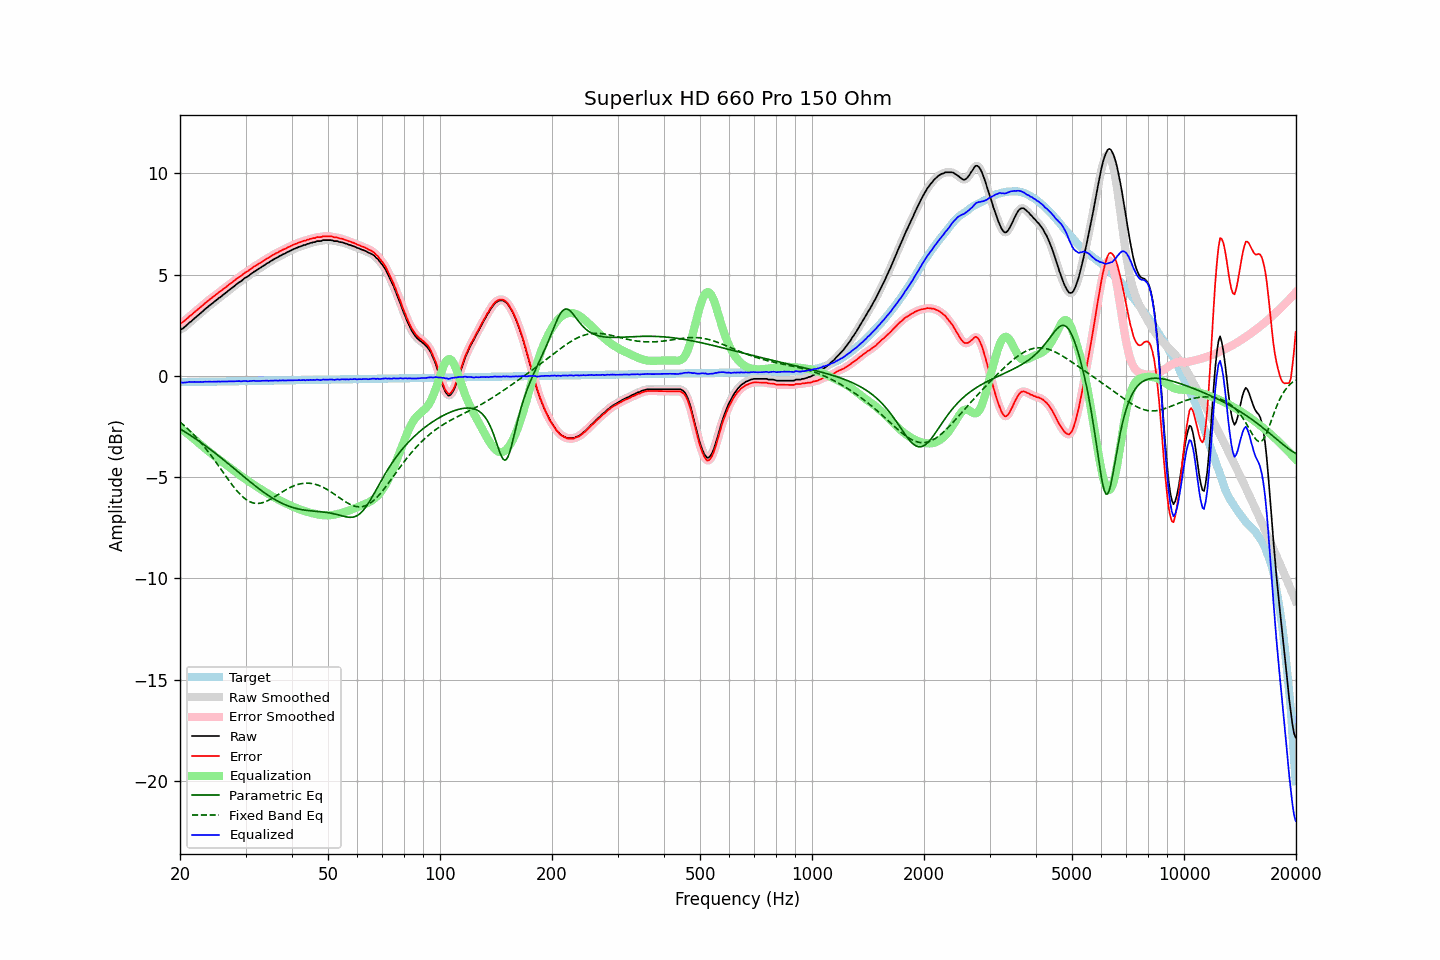

The file beside this chart, header and first rows:
frequency, raw, error, smoothed, error_smoothed, equalization, parametric_eq, fixed_band_eq, equalized_raw, equalized_smoothed, target
20.00, 2.29, 2.61, 2.28, 2.60, -2.57, -2.62, -2.28, -0.28, -0.29, -0.32
20.20, 2.30, 2.62, 2.32, 2.63, -2.63, -2.66, -2.34, -0.33, -0.31, -0.31
20.40, 2.35, 2.67, 2.36, 2.67, -2.69, -2.71, -2.41, -0.34, -0.33, -0.31
20.61, 2.42, 2.73, 2.42, 2.73, -2.75, -2.76, -2.48, -0.33, -0.33, -0.31
20.81, 2.49, 2.80, 2.49, 2.80, -2.81, -2.81, -2.55, -0.32, -0.32, -0.31
21.02, 2.56, 2.87, 2.56, 2.87, -2.87, -2.86, -2.63, -0.31, -0.31, -0.31
21.23, 2.64, 2.95, 2.63, 2.94, -2.94, -2.91, -2.70, -0.29, -0.30, -0.31
21.44, 2.69, 3.00, 2.70, 3.01, -3.00, -2.96, -2.78, -0.31, -0.30, -0.31
21.66, 2.77, 3.08, 2.77, 3.08, -3.07, -3.02, -2.86, -0.30, -0.30, -0.30
21.87, 2.84, 3.15, 2.84, 3.14, -3.14, -3.07, -2.95, -0.30, -0.30, -0.30
22.09, 2.90, 3.20, 2.91, 3.21, -3.21, -3.12, -3.03, -0.31, -0.30, -0.30
22.31, 2.97, 3.27, 2.97, 3.27, -3.28, -3.18, -3.12, -0.30, -0.30, -0.30
22.54, 3.04, 3.34, 3.04, 3.34, -3.34, -3.23, -3.21, -0.30, -0.30, -0.30
22.76, 3.11, 3.41, 3.11, 3.41, -3.41, -3.29, -3.30, -0.30, -0.30, -0.30
22.99, 3.17, 3.47, 3.18, 3.48, -3.48, -3.35, -3.39, -0.30, -0.30, -0.30
23.22, 3.25, 3.55, 3.25, 3.54, -3.54, -3.41, -3.49, -0.29, -0.29, -0.30
23.45, 3.32, 3.62, 3.32, 3.61, -3.61, -3.46, -3.59, -0.29, -0.29, -0.29
23.69, 3.38, 3.67, 3.39, 3.68, -3.67, -3.52, -3.69, -0.29, -0.29, -0.29
23.92, 3.45, 3.74, 3.45, 3.74, -3.74, -3.58, -3.79, -0.29, -0.29, -0.29
24.16, 3.51, 3.80, 3.51, 3.80, -3.80, -3.64, -3.90, -0.29, -0.29, -0.29
24.40, 3.57, 3.86, 3.58, 3.87, -3.87, -3.70, -4.01, -0.29, -0.29, -0.29
24.65, 3.64, 3.93, 3.64, 3.93, -3.93, -3.76, -4.11, -0.29, -0.29, -0.29
24.89, 3.70, 3.99, 3.70, 3.99, -3.99, -3.83, -4.22, -0.28, -0.28, -0.29
25.14, 3.76, 4.05, 3.77, 4.05, -4.05, -3.89, -4.33, -0.29, -0.28, -0.28
25.39, 3.83, 4.12, 3.83, 4.11, -4.11, -3.95, -4.45, -0.28, -0.28, -0.28
25.65, 3.88, 4.16, 3.89, 4.17, -4.17, -4.01, -4.56, -0.29, -0.28, -0.28
25.91, 3.95, 4.23, 3.95, 4.23, -4.23, -4.08, -4.67, -0.28, -0.28, -0.28
26.16, 4.01, 4.29, 4.01, 4.29, -4.29, -4.14, -4.79, -0.28, -0.28, -0.28
26.43, 4.07, 4.35, 4.07, 4.35, -4.35, -4.21, -4.90, -0.28, -0.28, -0.28
26.69, 4.13, 4.41, 4.14, 4.41, -4.41, -4.27, -5.01, -0.28, -0.28, -0.28
26.96, 4.20, 4.48, 4.20, 4.47, -4.47, -4.34, -5.12, -0.27, -0.27, -0.27
27.23, 4.26, 4.53, 4.26, 4.53, -4.53, -4.40, -5.23, -0.27, -0.27, -0.27
27.50, 4.32, 4.59, 4.32, 4.59, -4.59, -4.47, -5.34, -0.27, -0.27, -0.27
27.77, 4.38, 4.65, 4.38, 4.65, -4.66, -4.53, -5.44, -0.27, -0.27, -0.27
28.05, 4.44, 4.71, 4.45, 4.71, -4.72, -4.60, -5.54, -0.27, -0.27, -0.27
28.33, 4.51, 4.78, 4.51, 4.78, -4.78, -4.67, -5.64, -0.26, -0.26, -0.27
28.62, 4.57, 4.84, 4.57, 4.84, -4.83, -4.73, -5.73, -0.26, -0.26, -0.27
28.90, 4.63, 4.90, 4.63, 4.89, -4.89, -4.80, -5.82, -0.26, -0.27, -0.26
29.19, 4.67, 4.94, 4.68, 4.95, -4.95, -4.86, -5.90, -0.28, -0.26, -0.26
29.48, 4.74, 5.00, 4.74, 5.01, -5.00, -4.93, -5.97, -0.26, -0.26, -0.26
29.78, 4.81, 5.07, 4.80, 5.06, -5.06, -5.00, -6.04, -0.25, -0.26, -0.26
30.08, 4.86, 5.12, 4.86, 5.12, -5.12, -5.06, -6.10, -0.25, -0.26, -0.26
30.38, 4.90, 5.16, 4.91, 5.17, -5.17, -5.13, -6.15, -0.27, -0.26, -0.26
30.68, 4.96, 5.22, 4.96, 5.22, -5.22, -5.19, -6.20, -0.26, -0.26, -0.26
30.99, 5.02, 5.28, 5.02, 5.28, -5.28, -5.26, -6.23, -0.26, -0.26, -0.26
31.30, 5.08, 5.34, 5.08, 5.34, -5.33, -5.32, -6.26, -0.25, -0.25, -0.25
31.61, 5.14, 5.39, 5.14, 5.39, -5.38, -5.38, -6.28, -0.24, -0.25, -0.25
31.93, 5.18, 5.43, 5.19, 5.44, -5.43, -5.44, -6.30, -0.25, -0.25, -0.25
32.24, 5.23, 5.48, 5.23, 5.48, -5.48, -5.51, -6.30, -0.25, -0.25, -0.25
32.57, 5.28, 5.53, 5.28, 5.53, -5.54, -5.57, -6.30, -0.25, -0.25, -0.25
32.89, 5.33, 5.58, 5.34, 5.58, -5.59, -5.63, -6.29, -0.25, -0.25, -0.25
33.22, 5.39, 5.64, 5.39, 5.63, -5.64, -5.69, -6.27, -0.24, -0.25, -0.25
33.55, 5.44, 5.69, 5.44, 5.69, -5.68, -5.74, -6.25, -0.24, -0.24, -0.24
33.89, 5.49, 5.73, 5.49, 5.74, -5.73, -5.80, -6.22, -0.24, -0.24, -0.24
34.23, 5.55, 5.79, 5.54, 5.78, -5.78, -5.85, -6.18, -0.23, -0.24, -0.24
34.57, 5.58, 5.82, 5.59, 5.83, -5.83, -5.91, -6.15, -0.25, -0.24, -0.24
34.92, 5.64, 5.88, 5.64, 5.88, -5.88, -5.96, -6.10, -0.24, -0.24, -0.24
35.27, 5.69, 5.93, 5.69, 5.93, -5.93, -6.01, -6.06, -0.24, -0.24, -0.24
35.62, 5.74, 5.98, 5.74, 5.98, -5.97, -6.06, -6.01, -0.23, -0.23, -0.24
35.97, 5.78, 6.02, 5.78, 6.02, -6.02, -6.11, -5.96, -0.23, -0.23, -0.23
... 635 more rows
